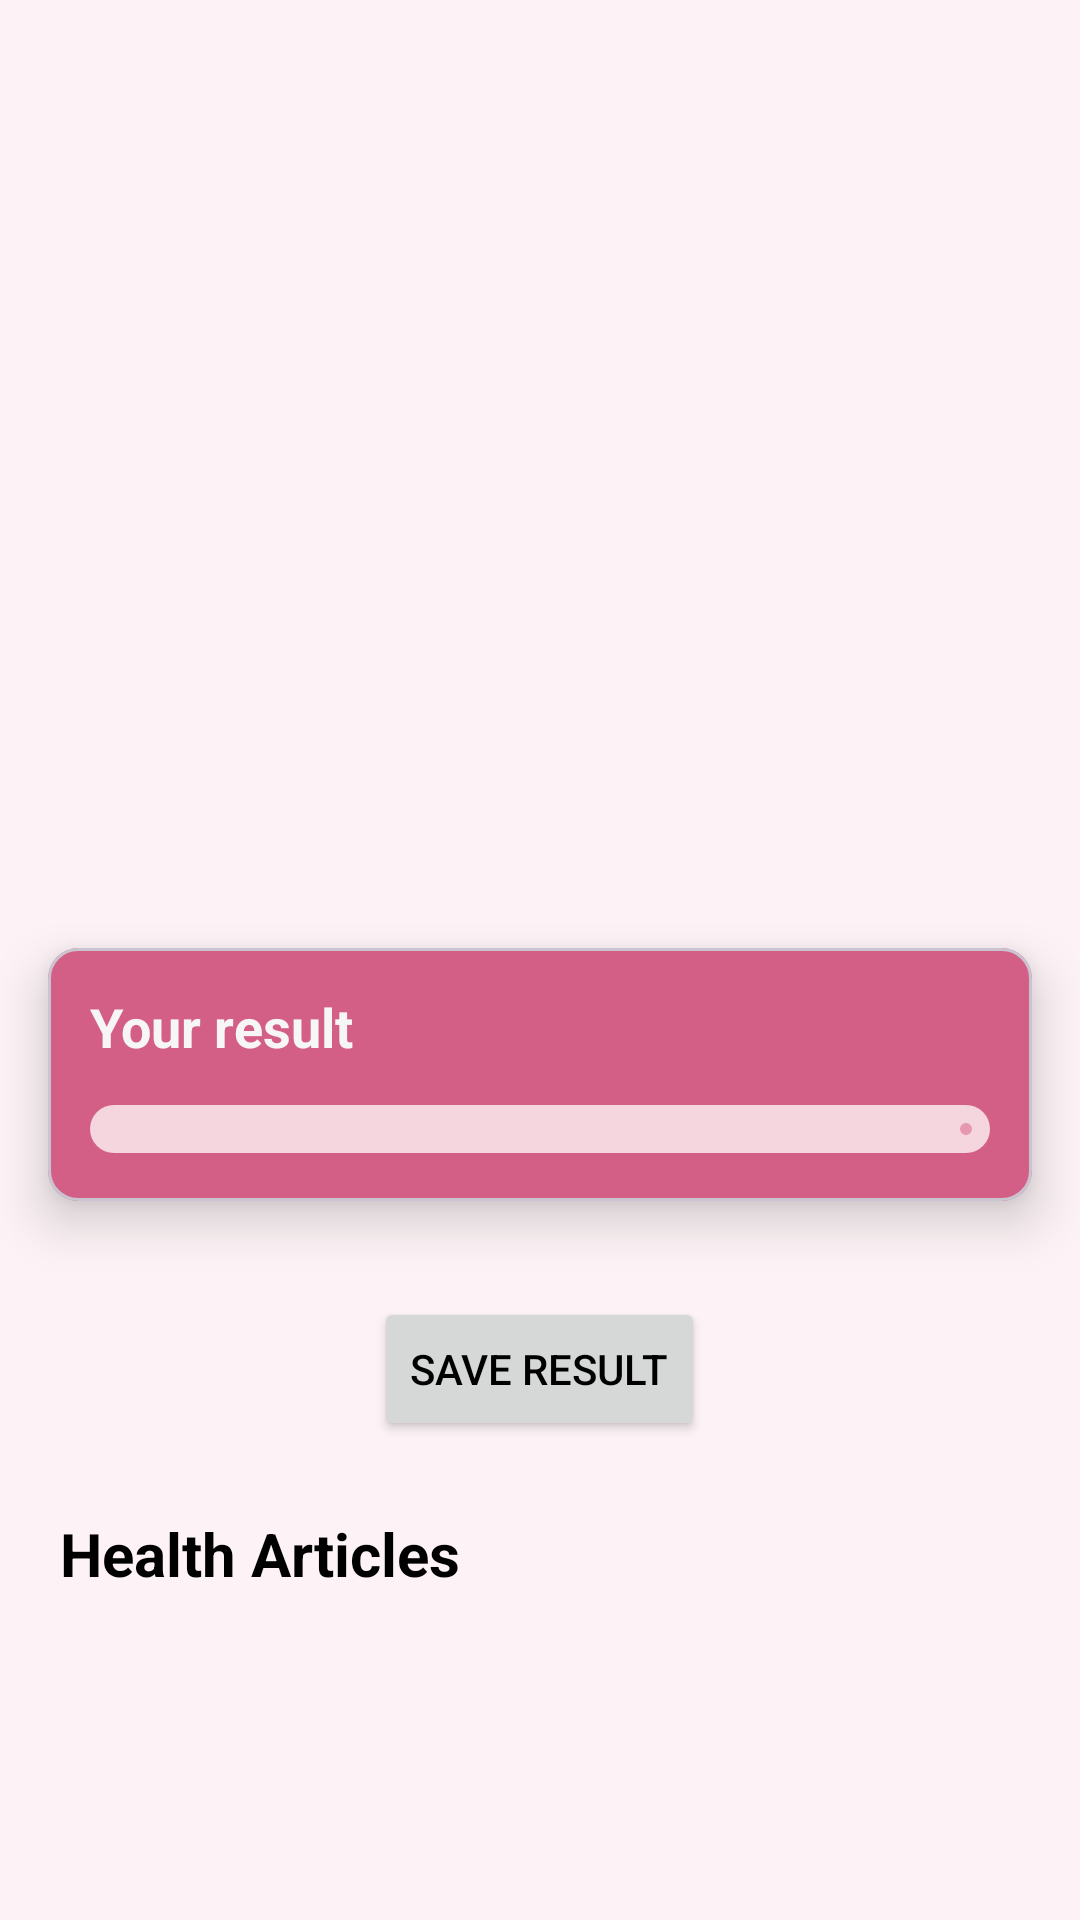

Layout XML and referenced resources for this Android screen:
<!-- AndroidManifest.xml: application theme Theme.Asclepius -->
<!-- res/layout/activity_result.xml -->
<ScrollView xmlns:android="http://schemas.android.com/apk/res/android"
    xmlns:tools="http://schemas.android.com/tools"
    xmlns:app="http://schemas.android.com/apk/res-auto"
    android:layout_width="match_parent"
    android:layout_height="match_parent"
    android:fillViewport="true"
    tools:context=".view.result.ResultActivity">

    <LinearLayout
        android:layout_width="match_parent"
        android:layout_height="wrap_content"
        android:orientation="vertical">

        <ImageView
            android:id="@+id/result_image"
            android:layout_width="match_parent"
            android:layout_height="300dp"
            android:scaleType="fitCenter"
            app:srcCompat="@drawable/ic_place_holder" />

        <com.google.android.material.card.MaterialCardView
            android:id="@+id/cardResult"
            android:layout_width="match_parent"
            android:layout_height="wrap_content"
            android:layout_margin="16dp"
            android:layout_marginTop="16dp"
            android:backgroundTint="?attr/colorPrimaryVariant"
            app:cardCornerRadius="10dp"
            app:cardElevation="10dp">

            <LinearLayout
                android:layout_width="match_parent"
                android:layout_height="wrap_content"
                android:orientation="vertical"
                >

                <TextView
                    android:id="@+id/result_text"
                    android:layout_width="match_parent"
                    android:layout_height="wrap_content"
                    android:layout_margin="14dp"
                    android:text="@string/result"
                    android:textColor="@color/white"
                    android:textSize="18sp"
                    android:textStyle="bold" />

                <com.google.android.material.progressindicator.LinearProgressIndicator
                    android:id="@+id/progress_bar"
                    android:layout_width="match_parent"
                    android:layout_height="wrap_content"
                    android:layout_marginHorizontal="14dp"
                    android:layout_marginBottom="16dp"
                    android:progress="30"
                    app:indeterminateAnimationType="disjoint"
                    app:indicatorColor="?attr/colorPrimaryContainer"
                    app:layout_constraintEnd_toEndOf="@id/result_text"
                    app:layout_constraintStart_toStartOf="@id/result_text"
                    app:layout_constraintTop_toBottomOf="@id/result_text"
                    app:trackColor="?attr/colorSecondary"
                    app:trackCornerRadius="8dp"
                    app:trackThickness="16dp" />
            </LinearLayout>

        </com.google.android.material.card.MaterialCardView>

        <Button
            android:id="@+id/button_save_result"
            android:layout_width="wrap_content"
            android:layout_height="wrap_content"
            android:textColor="?attr/colorOnPrimary"
            android:text="Save Result"
            android:layout_gravity="center"
            android:layout_marginTop="16dp" />

        <TextView
            android:layout_width="wrap_content"
            android:layout_height="wrap_content"
            android:text="@string/article"
            android:textColor="?attr/colorOnPrimary"
            android:layout_marginTop="24dp"
            android:textSize="20sp"
            android:textStyle="bold"
            android:layout_marginStart="20dp"
            />

        <androidx.recyclerview.widget.RecyclerView
            android:id="@+id/rvArticles"
            android:layout_width="match_parent"
            android:layout_height="wrap_content"
            android:layout_marginHorizontal="20dp"
            android:layout_marginTop="4dp"
            />

    </LinearLayout>

</ScrollView>
<!-- resources referenced by this layout -->
<resources>
  <color name="white">#F6F6F6</color>
  <string name="article">Health Articles</string>
  <string name="result">Your result</string>
  <style name="Theme.Asclepius" parent="Base.Theme.Asclepius" />
  <style name="Base.Theme.Asclepius" parent="Theme.Material3.DayNight">
          
          <item name="colorPrimary">@color/primary_light</item>
          <item name="colorPrimaryVariant">@color/primary_variant_light</item>
          <item name="colorOnPrimary">@color/text_light</item>
          <item name="colorPrimaryContainer">@color/primary_container_light</item>
          <item name="colorSecondary">@color/secondary_light</item>
          <item name="android:windowBackground">@color/background_light</item>
      </style>
  <color name="primary_light">#edb4c4</color>
  <color name="primary_variant_light">#d45f86</color>
  <color name="text_light">#FF000000</color>
  <color name="primary_container_light">#e698b0</color>
  <color name="secondary_light">#f5d6df</color>
  <color name="background_light">#fdf3f6</color>
</resources>
